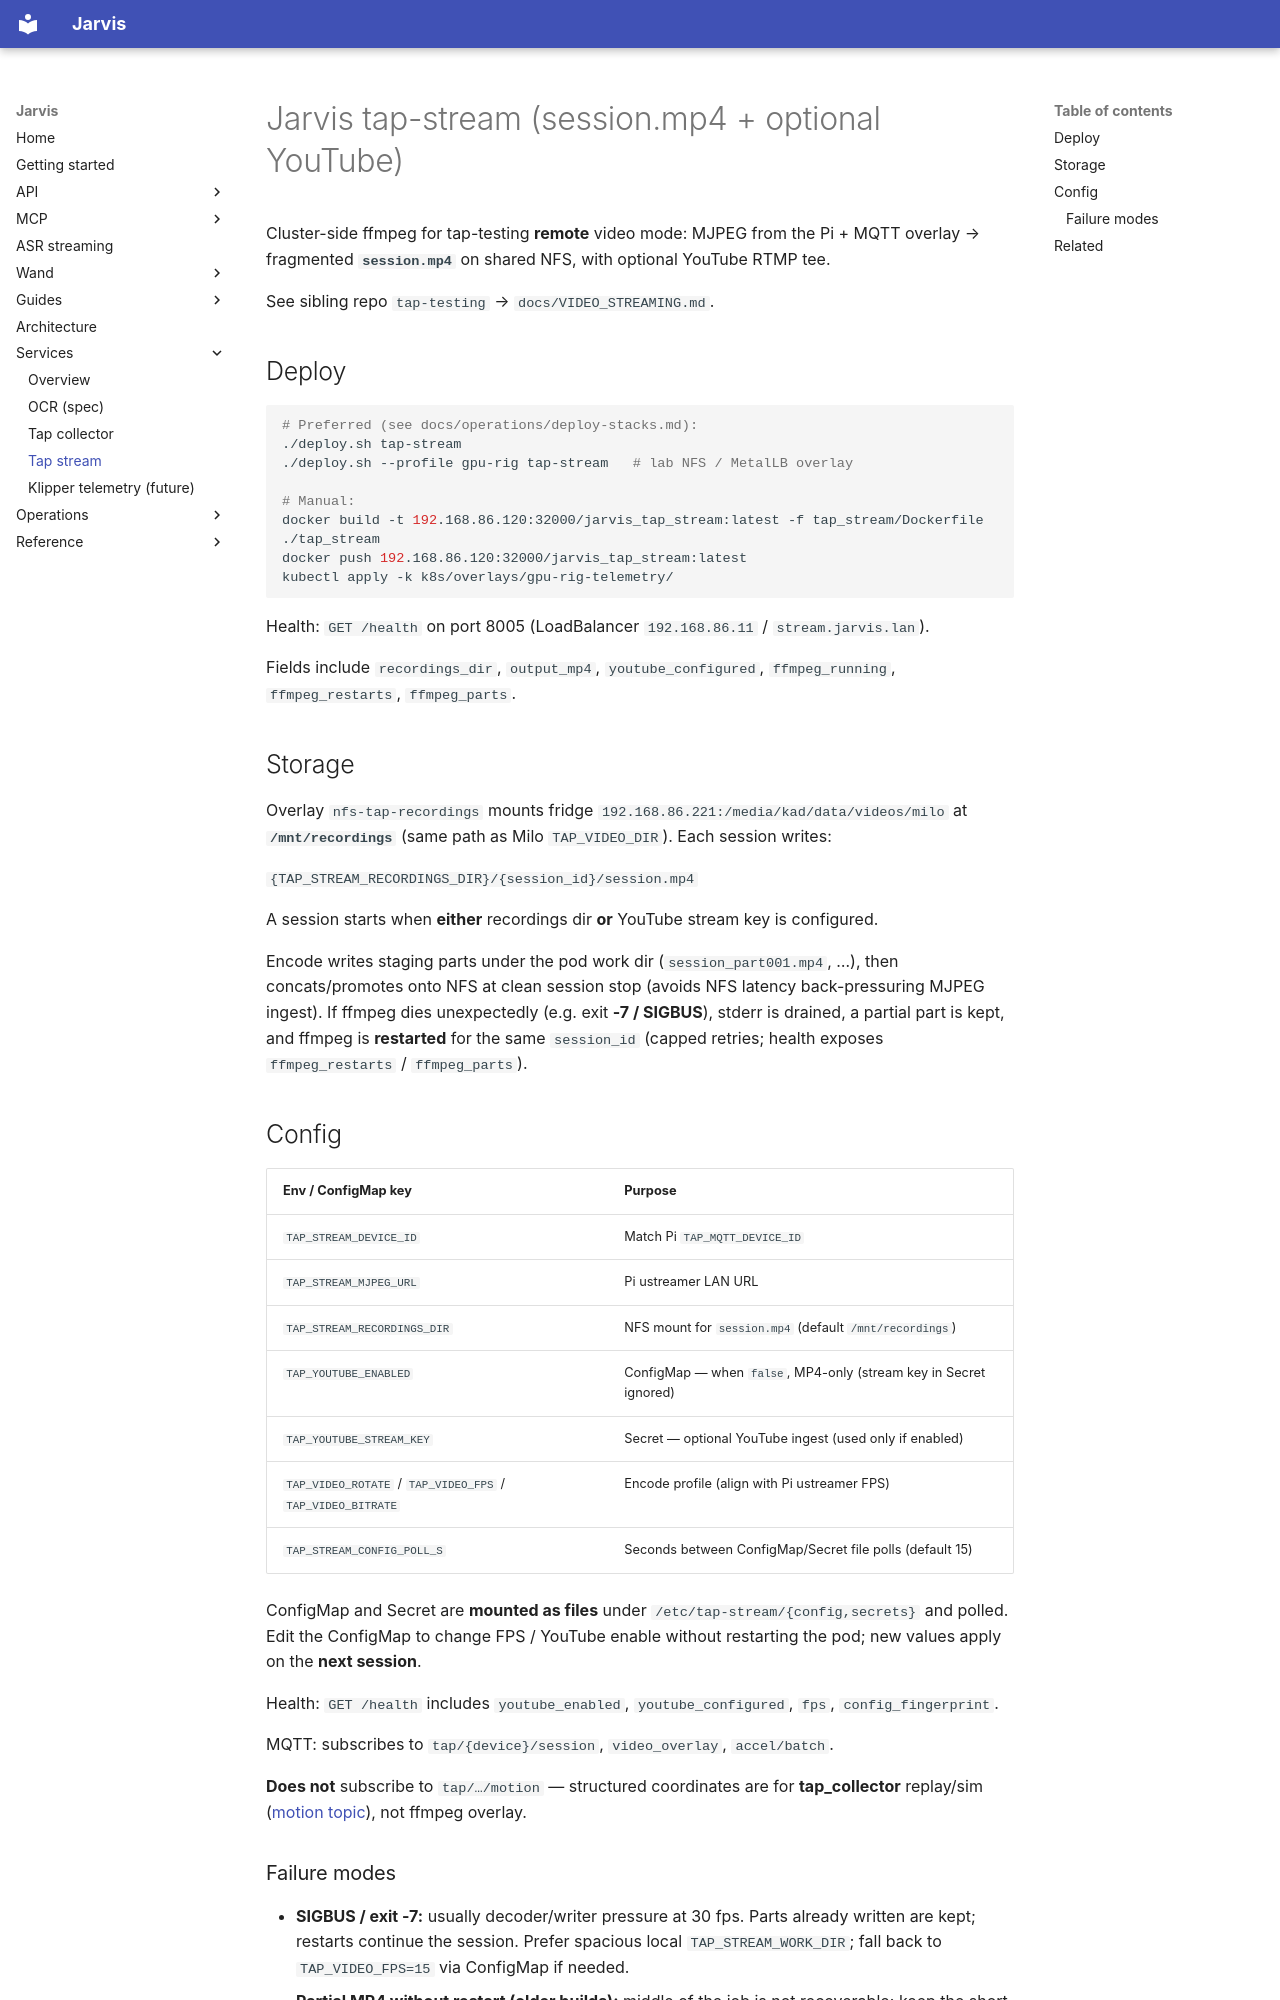

repository: kadders/jarvis · page: services/tap-stream/index.html · generator: mkdocs

# Jarvis tap-stream (session.mp4 + optional YouTube)

Cluster-side ffmpeg for tap-testing **remote** video mode: MJPEG from the Pi + MQTT overlay → fragmented **`session.mp4`** on shared NFS, with optional YouTube RTMP tee.

See sibling repo `tap-testing` → `docs/VIDEO_STREAMING.md`.

## Deploy

```bash
# Preferred (see docs/operations/deploy-stacks.md):
./deploy.sh tap-stream
./deploy.sh --profile gpu-rig tap-stream   # lab NFS / MetalLB overlay

# Manual:
docker build -t 192.168.86.120:32000/jarvis_tap_stream:latest -f tap_stream/Dockerfile ./tap_stream
docker push 192.168.86.120:32000/jarvis_tap_stream:latest
kubectl apply -k k8s/overlays/gpu-rig-telemetry/
```

Health: `GET /health` on port 8005 (LoadBalancer `192.168.86.11` / `stream.jarvis.lan`).

Fields include `recordings_dir`, `output_mp4`, `youtube_configured`, `ffmpeg_running`, `ffmpeg_restarts`, `ffmpeg_parts`.

## Storage

Overlay `nfs-tap-recordings` mounts fridge `192.168.86.221:/media/kad/data/videos/milo` at **`/mnt/recordings`** (same path as Milo `TAP_VIDEO_DIR`). Each session writes:

`{TAP_STREAM_RECORDINGS_DIR}/{session_id}/session.mp4`

A session starts when **either** recordings dir **or** YouTube stream key is configured.

Encode writes staging parts under the pod work dir (`session_part001.mp4`, …), then concats/promotes onto NFS at clean session stop (avoids NFS latency back-pressuring MJPEG ingest). If ffmpeg dies unexpectedly (e.g. exit **-7 / SIGBUS**), stderr is drained, a partial part is kept, and ffmpeg is **restarted** for the same `session_id` (capped retries; health exposes `ffmpeg_restarts` / `ffmpeg_parts`).

## Config

| Env / ConfigMap key | Purpose |
|-----|---------|
| `TAP_STREAM_DEVICE_ID` | Match Pi `TAP_MQTT_DEVICE_ID` |
| `TAP_STREAM_MJPEG_URL` | Pi ustreamer LAN URL |
| `TAP_STREAM_RECORDINGS_DIR` | NFS mount for `session.mp4` (default `/mnt/recordings`) |
| `TAP_YOUTUBE_ENABLED` | ConfigMap — when `false`, MP4-only (stream key in Secret ignored) |
| `TAP_YOUTUBE_STREAM_KEY` | Secret — optional YouTube ingest (used only if enabled) |
| `TAP_VIDEO_ROTATE` / `TAP_VIDEO_FPS` / `TAP_VIDEO_BITRATE` | Encode profile (align with Pi ustreamer FPS) |
| `TAP_STREAM_CONFIG_POLL_S` | Seconds between ConfigMap/Secret file polls (default 15) |

ConfigMap and Secret are **mounted as files** under `/etc/tap-stream/{config,secrets}` and polled. Edit the ConfigMap to change FPS / YouTube enable without restarting the pod; new values apply on the **next session**.

Health: `GET /health` includes `youtube_enabled`, `youtube_configured`, `fps`, `config_fingerprint`.

MQTT: subscribes to `tap/{device}/session`, `video_overlay`, `accel/batch`.

**Does not** subscribe to `tap/…/motion` — structured coordinates are for **tap_collector** replay/sim ([motion topic](tap-collector.md#motion_topic)), not ffmpeg overlay.
